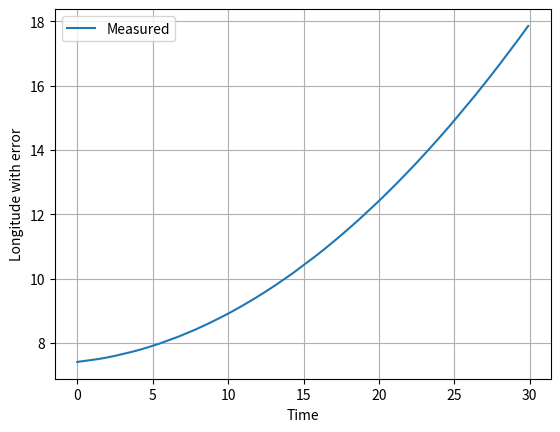
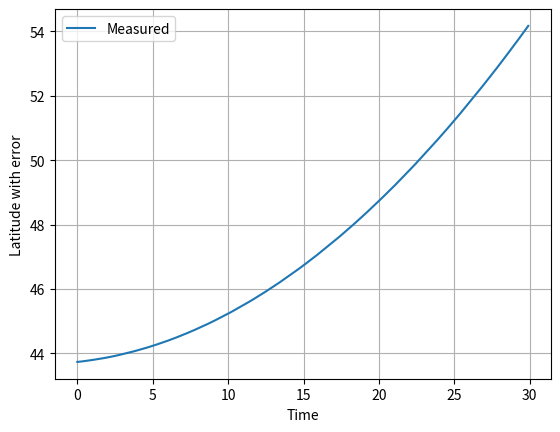
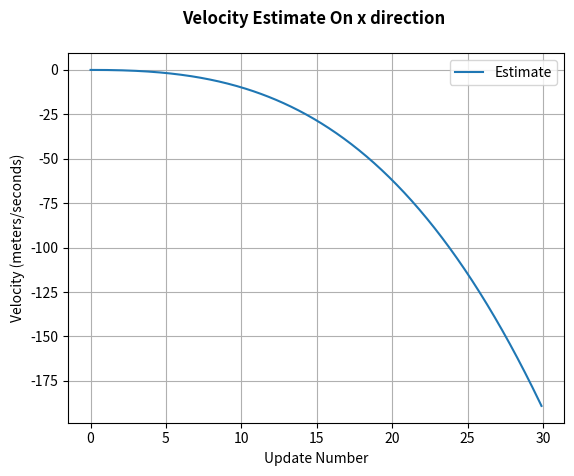
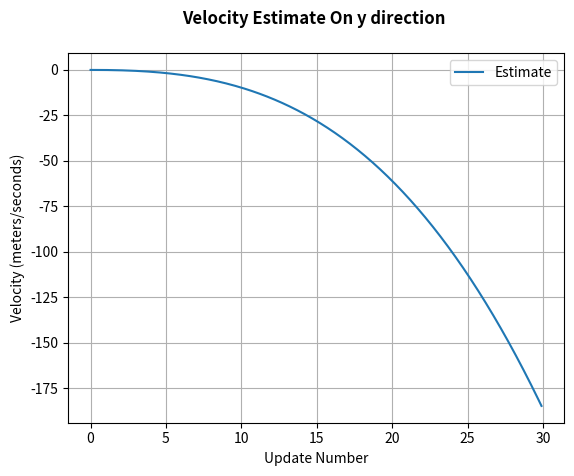
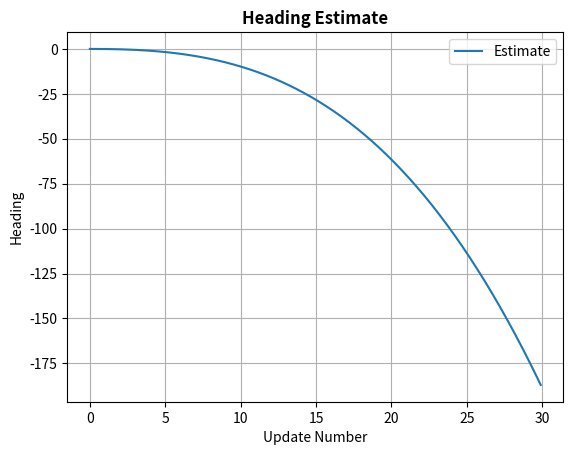
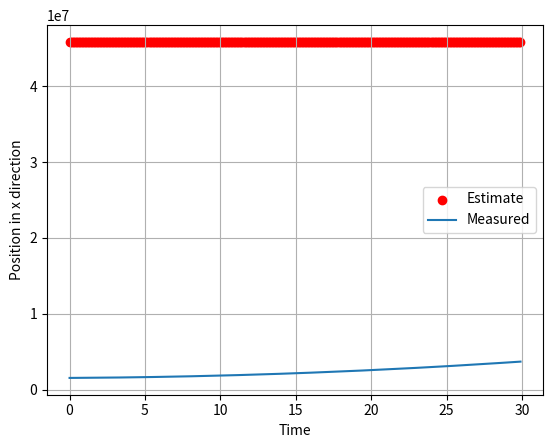
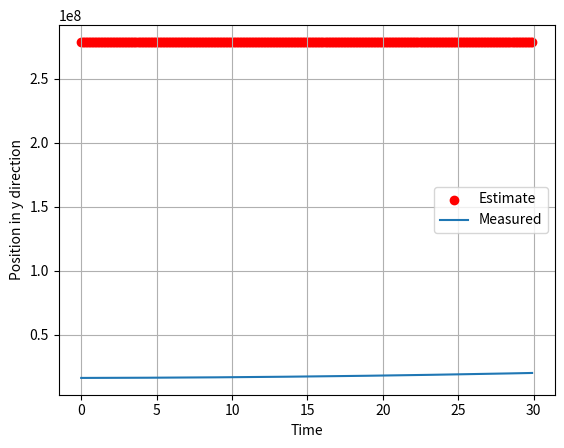
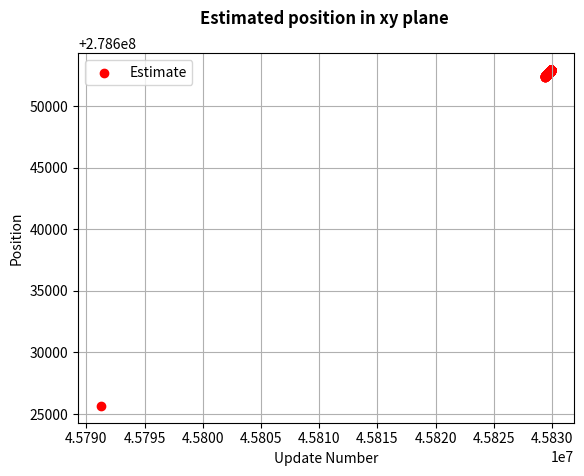

The matplotlib source for these figures, in order:
import numpy as np
from numpy.linalg import inv
import matplotlib.pyplot as plt
import random

def getMeasurement():
    Longitude = []
    Latitude = []
    AngRate = []
    CovMatrix = []
    Acc_x = []
    Acc_y = []
    Initial_lon = 7.416667 # Initialize lon value
    Initial_lat = 43.733334 # Initialize lat value
    Initial_ar = 0 # Initialize angular rate value
    Initial_ax = 0 # Initialize acceleration x value
    Initial_ay = 0 # Initialize acceleration y value


    for iii in range(0,300):
        n_lo = 0.001 * random.uniform(-1, 1) # longitude
        n_la = 0.001 * random.uniform(-1, 1) # latitude
        n_ar = 0.001 * random.uniform(-1, 1) # angular rate
        n_ax = 0.001 * random.uniform(-1, 1) # acceleration x
        n_ay = 0.001 * random.uniform(-1, 1) # acceleration y
        
        lon = Initial_lon + 0.005*iii + 0.0001*iii**2  + n_lo  # evolution of the longitude
        lat = Initial_lat + 0.005*iii + 0.0001*iii**2 + n_la # evolotion of the latitude
        ar = Initial_ar + 0.001*iii + n_ar # evolotion of the Azimuth (degrees)
        ax = Initial_ax + 0.0001*iii  + n_ax # evolotion of the latitude
        ay = Initial_ay + 0.0001*iii + n_ay # evolotion of the Azimuth (degrees)
        
        R = 1

        Longitude.append(lon)
        Latitude.append(lat)
        AngRate.append(ar)
        Acc_x.append(ax)
        Acc_y.append(ay)
        CovMatrix.append(R)
    
    return [Longitude, Latitude, AngRate, Acc_x, Acc_y, CovMatrix]

def ekfilter(z, updateNumber):
    j = updateNumber
    Radius = 6371*10**3 # Earth radius in meters
    phi1 = 43.733334 # average between lower and upper bound of the latitude of the map you want to consider
    dt = 0.1 # Sampling time

    # Initialize State
    if updateNumber == 0: # First Update

        # compute position values from measurements
        # x = R*lon*cos(phi0)
        temp_x = Radius*z[0][j]*np.cos(phi1)
        # y = R*lat
        temp_y = Radius*z[1][j]
        # Initialization of vel and heading
        temp_h = 0 
        temp_xv = 0
        temp_yv = 0

        # state vector
        # - initialize position values
        ekfilter.x = np.array([[temp_x],
                               [temp_y],
                               [temp_xv],
                               [temp_yv],
                               [temp_h]])

        # state covariance matrix
        # - initialized to zero for first update
        ekfilter.P = np.array([[0, 0, 0, 0, 0],
                               [0, 0, 0, 0, 0],
                               [0, 0, 0, 0, 0],
                               [0, 0, 0, 0, 0],
                               [0, 0, 0, 0, 0]])

        # state matrix A
        # - linear extrapolation
        ekfilter.A = np.array([[1, 0, dt*np.cos(temp_h), -dt*np.sin(temp_h), -dt*temp_xv*np.sin(temp_h) - dt*temp_yv*np.cos(temp_h)],
                               [0, 1, dt*np.sin(temp_h), dt*np.cos(temp_h), dt*temp_xv*np.cos(temp_h) - dt*temp_yv*np.sin(temp_h)],
                               [0, 0, 1, dt*z[2][j], 0], 
                               [0, 0, -dt*z[2][j], 1, 0],
                               [0, 0, 0, 0, 1]])

        # measurement covariance matrix
        ekfilter.R = z[5][j]

        # system error matrix
        # - initialized to zero matrix for first update
        ekfilter.Q = np.array([[0, 0, 0, 0, 0],
                               [0, 0, 0, 0, 0],
                               [0, 0, 0, 0, 0],
                               [0, 0, 0, 0, 0],
                               [0, 0, 0, 0, 0]])

        # residual and kalman gain
        # - not computed for first update but initialized so it could be output
        residual = np.array([[0],
                             [0],
                             [0],
                             [0],
                             [0]])
        K = np.array([[0, 0, 0, 0, 0],
                      [0, 0, 0, 0, 0],
                      [0, 0, 0, 0, 0],
                      [0, 0, 0, 0, 0],
                      [0, 0, 0, 0, 0]])

    # Reinitialize State
    if updateNumber == 1: # Second Update

        prev_x = ekfilter.x[0][0]
        prev_y = ekfilter.x[1][0]
        prev_xv = ekfilter.x[2][0]
        prev_yv = ekfilter.x[3][0]
        prev_h = ekfilter.x[4][0]

        # x = R*lon*cos(lat0)
        temp_x = Radius*z[0][j]*np.cos(phi1)
        # y = R*lat
        temp_y = Radius*z[1][j]
        temp_xv = prev_xv + dt*z[3][j] + dt*z[2][j]*prev_yv
        temp_yv = prev_yv + dt*z[4][j] - dt*z[2][j]*prev_xv
        temp_h = prev_h + dt*z[2][j]

        # state vector
        # - reinitialized with new position and computed velocity
        ekfilter.x = np.array([[temp_x],
                               [temp_y],
                               [temp_xv],
                               [temp_yv],
                               [temp_h]])

        # state covariance matrix
        # - initialized to large value
        ekfilter.P = np.array([[200, 0, 0, 0, 0],
                               [0, 200, 0, 0, 0],
                               [0, 0, 200, 0, 0],
                               [0, 0, 0, 200, 0],
                               [0, 0, 0, 0, 200]])

        # state transistion matrix
        # - linear extrapolation
        ekfilter.A = np.array([[1, 0, dt*np.cos(temp_h), -dt*np.sin(temp_h), -dt*temp_xv*np.sin(temp_h) - dt*temp_yv*np.cos(temp_h)],
                               [0, 1, dt*np.sin(temp_h), dt*np.cos(temp_h), dt*temp_xv*np.cos(temp_h) - dt*temp_yv*np.sin(temp_h)],
                               [0, 0, 1, dt*z[2][j], 0], 
                               [0, 0, -dt*z[2][j], 1, 0],
                               [0, 0, 0, 0, 1]])

        # measurement covariance matrix
        # - provided by the measurment source
        ekfilter.R = z[5][j]

        # system error matrix
        # - initialized to an random value
        ekfilter.Q = np.array([[2, 0, 0, 0, 0],
                               [0, 2, 0, 0, 0],
                               [0, 0, 2, 0, 0],
                               [0, 0, 0, 2, 0],
                               [0, 0, 0, 0, 1]])
        # residual and kalman gain
        # - initialized so it could be output
        residual = np.array([[0],
                             [0],
                             [0],
                             [0],
                             [0]])
        K = np.array([[0, 0, 0, 0, 0],
                      [0, 0, 0, 0, 0],
                      [0, 0, 0, 0, 0],
                      [0, 0, 0, 0, 0],
                      [0, 0, 0, 0, 0]])
    
    if updateNumber > 1:

      # Predict State Forward (as linear)
      x_prime = ekfilter.A.dot(ekfilter.x)

      # Predict Covariance Forward (as linear)
      P_prime = ekfilter.A.dot(ekfilter.P).dot(ekfilter.A.T) + ekfilter.Q

      # state to measurement matrix (different in linear) 
      ekfilter.H = np.array([[1, 0, 0, 0, 0],
                             [0, 1, 0, 0, 0],
                             [0, 0, 1, 0, 0],
                             [0, 0, 0, 1, 0],
                             [0, 0, 0, 0, 1]])

      ekfilter.HT = np.array([[1, 0, 0, 0, 0],
                             [0, 1, 0, 0, 0],
                             [0, 0, 1, 0, 0],
                             [0, 0, 0, 1, 0],
                             [0, 0, 0, 0, 1]])

      # measurement covariance matrix
      ekfilter.R = z[5][j]

      # Compute Kalman Gain (as linear)
      S = ekfilter.H.dot(P_prime).dot(ekfilter.HT) + ekfilter.R
      K = P_prime.dot(ekfilter.HT).dot(np.linalg.inv(S))

      # Estimate State (h is different wrt linear)
      # temp_z = current measurement in lon, lat and AngRate, ax, ay
      temp_z = np.array([[z[0][j]],
                         [z[1][j]],
                         [z[2][j]],
                         [z[3][j]],
                         [z[4][j]]])

      # compute the predicted range and azimuth (zp = h*xp)
      pred_x = x_prime[0][0]
      pred_y = x_prime[1][0]
      pred_xv= x_prime[2][0]
      pred_yv = x_prime[3][0]
      pred_h = x_prime[4][0]

      pred_lon = pred_x/(Radius*np.cos(phi1))
      pred_lat = pred_y/Radius
      

      h_small = np.array([[pred_lon],
                          [pred_lat],
                          [z[2][j]],
                          [z[3][j]],
                          [z[4][j]]])

      # compute the residual
      # - the difference between the state and measurement for that data time
      residual = temp_z - h_small

      # Compute new estimate for state vector using the Kalman Gain (as linear)
      ekfilter.x = x_prime + K.dot(residual)

      # Compute new estimate for state covariance using the Kalman Gain (as linear)
      ekfilter.P = P_prime - K.dot(ekfilter.H).dot(P_prime)

    return [ekfilter.x[0], ekfilter.x[1], ekfilter.x[2], ekfilter.x[3], ekfilter.x[4], ekfilter.P, K, residual, updateNumber];

def testFilter():
    measTime = []
    estPosx = []
    estVelx = []
    estPosy = []
    estVely = []
    estHeading = []

    z = getMeasurement()

    for iii in range(0,len(z[0])):
        # for each measurement, call the Extended Kalman Filter function
        f = ekfilter(z, iii)
        
        # Save off that state so that it could be plotted
        measTime.append(iii/10)
        estPosx.append(f[0])
        estPosy.append(f[1])
        estVelx.append(f[2])
        estVely.append(f[3])
        estHeading.append(f[4])
    
    return [estPosx, estPosy, estVelx, estVely, estHeading, z[0], z[1], z[2], measTime];

t = testFilter()
phi1 = 43
Radius = 371*10**3

measPosx = [ x * Radius* np.cos(phi1) for x in t[5] ]
measPosy = [ x * Radius for x in t[6] ]

plot1 = plt.figure(1)
plt.plot(t[8], t[5],)
plt.ylabel('Longitude with error')
plt.xlabel('Time')
plt.legend(['Measured'])
plt.grid(True)

plot2 = plt.figure(2)
plt.plot(t[8], t[6],)
plt.ylabel('Latitude with error')
plt.xlabel('Time')
plt.legend(['Measured'])
plt.grid(True)

plot3 = plt.figure(3)
plt.plot(t[8], t[2])
plt.ylabel('Velocity (meters/seconds)')
plt.xlabel('Update Number')
plt.title('Velocity Estimate On x direction \n', fontweight="bold")
plt.legend(['Estimate'])
plt.grid(True)

plot4 = plt.figure(4)
plt.plot(t[8], t[3])
plt.ylabel('Velocity (meters/seconds)')
plt.xlabel('Update Number')
plt.title('Velocity Estimate On y direction \n', fontweight="bold")
plt.legend(['Estimate'])
plt.grid(True)

plot5 = plt.figure(5)
plt.plot(t[8], t[4])
plt.ylabel('Heading')
plt.xlabel('Update Number')
plt.title('Heading Estimate', fontweight="bold")
plt.legend(['Estimate'])
plt.grid(True)

plot6 = plt.figure(6)
plt.scatter(t[8], t[0], color = 'red')
plt.plot(t[8], measPosx)
plt.ylabel('Position in x direction')
plt.xlabel('Time')
plt.legend(['Estimate','Measured'])
plt.grid(True)

plot7 = plt.figure(7)
plt.scatter(t[8], t[1], color = 'red')
plt.plot(t[8], measPosy)
plt.ylabel('Position in y direction')
plt.xlabel('Time')
plt.legend(['Estimate','Measured'])
plt.grid(True)

plot8 = plt.figure(8)
plt.scatter(t[0], t[1], color = 'red')
plt.ylabel('Position')
plt.xlabel('Update Number')
plt.title('Estimated position in xy plane \n', fontweight="bold")
plt.legend(['Estimate'])
plt.grid(True)